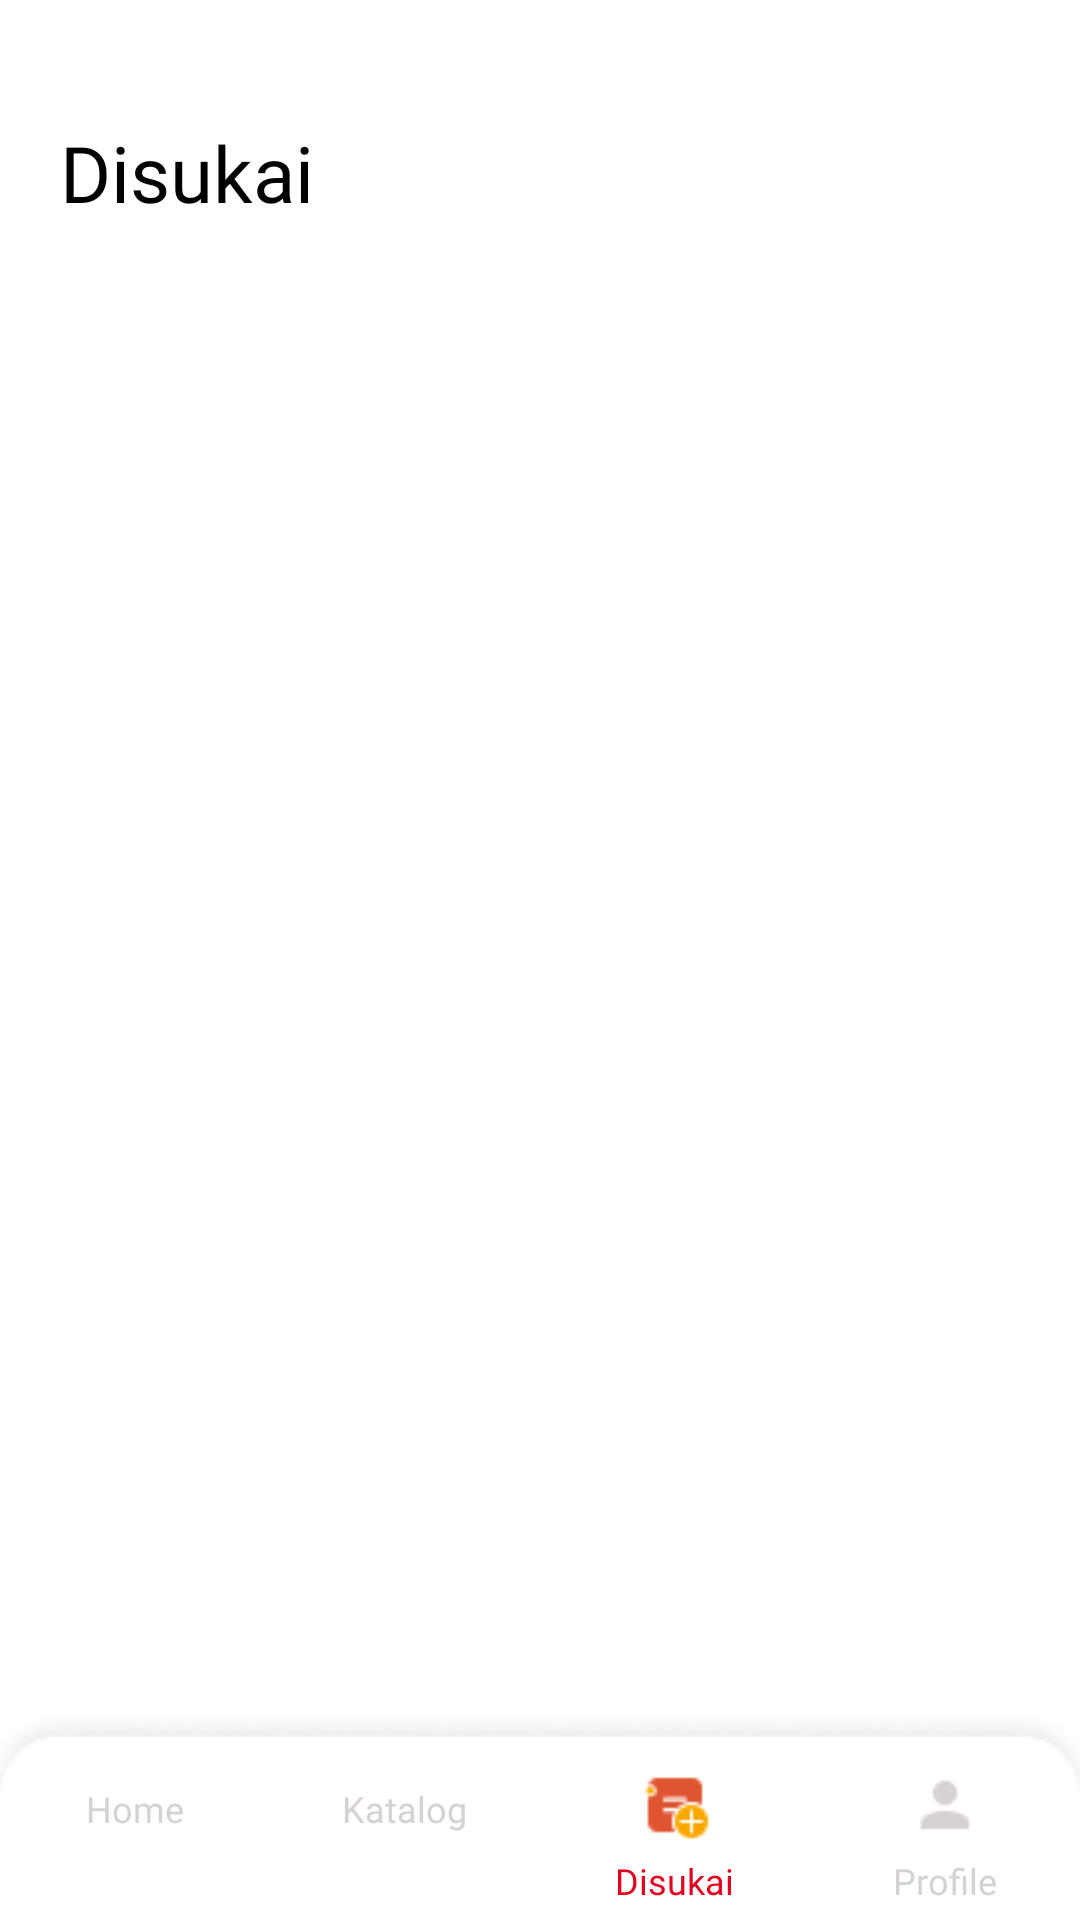

The Android layout XML behind this screen, and the referenced resources:
<!-- AndroidManifest.xml: application theme Theme.Hunian -->
<!-- res/layout/user_disukai.xml -->
<?xml version="1.0" encoding="utf-8"?>
<RelativeLayout
    xmlns:android="http://schemas.android.com/apk/res/android"
    xmlns:app="http://schemas.android.com/apk/res-auto"
    xmlns:tools="http://schemas.android.com/tools"
    android:layout_width="match_parent"
    android:layout_height="match_parent"
    android:background="@color/white"
    android:orientation="vertical"
    tools:context=".user.DisukaiUser">

    <TextView
        android:id="@+id/txt_top"
        android:layout_width="wrap_content"
        android:layout_height="wrap_content"
        android:layout_marginTop="40dp"
        android:layout_marginLeft="20dp"
        android:fontFamily="@font/roboto_medium"
        android:text="Disukai"
        android:textColor="@color/black"
        android:textSize="26sp" />

    <ScrollView
        android:id="@+id/scrollview"
        android:layout_width="match_parent"
        android:layout_height="match_parent"
        android:layout_margin="20dp"
        android:layout_above="@id/ll_bottom"
        android:layout_below="@id/txt_top">

        <LinearLayout
            android:layout_width="match_parent"
            android:layout_height="match_parent"
            android:orientation="vertical">

            <androidx.recyclerview.widget.RecyclerView
                android:id="@+id/rvDisukai"
                android:layout_width="match_parent"
                android:layout_height="match_parent">

            </androidx.recyclerview.widget.RecyclerView>

        </LinearLayout>

    </ScrollView>

    <LinearLayout
        android:id="@+id/ll_bottom"
        android:layout_width="match_parent"
        android:layout_height="wrap_content"
        android:orientation="horizontal"
        android:layout_alignParentBottom="true"
        android:gravity="center_horizontal"
        android:paddingTop="20dp"
        android:paddingBottom="5dp"
        android:background="@drawable/rect_bottombar">

        <LinearLayout
            android:id="@+id/btn_home2"
            android:layout_width="match_parent"
            android:layout_height="wrap_content"
            android:layout_weight="1"
            android:orientation="vertical"
            android:gravity="center">
            <ImageButton
                android:id="@+id/btn_home"
                android:layout_width="wrap_content"
                android:layout_height="wrap_content"
                android:background="@drawable/icon_home_unactive"/>
            <TextView
                android:layout_width="wrap_content"
                android:layout_height="wrap_content"
                android:layout_marginTop="5dp"
                android:fontFamily="@font/roboto_regular"
                android:textColor="@color/fontcolor"
                android:textSize="12sp"
                android:text="Home"/>
        </LinearLayout>

        <LinearLayout
            android:id="@+id/btn_katalog2"
            android:layout_width="match_parent"
            android:layout_height="wrap_content"
            android:layout_weight="1"
            android:orientation="vertical"
            android:gravity="center">
            <ImageButton
                android:id="@+id/btn_katalog"
                android:layout_width="wrap_content"
                android:layout_height="wrap_content"
                android:background="@drawable/icon_katalog_unactive"/>
            <TextView
                android:layout_width="wrap_content"
                android:layout_height="wrap_content"
                android:layout_marginTop="5dp"
                android:fontFamily="@font/roboto_regular"
                android:textColor="@color/fontcolor"
                android:textSize="12sp"
                android:text="Katalog"/>
        </LinearLayout>

        <LinearLayout
            android:id="@+id/btn_disukai2"
            android:layout_width="match_parent"
            android:layout_height="wrap_content"
            android:layout_weight="1"
            android:orientation="vertical"
            android:gravity="center">
            <ImageButton
                android:id="@+id/btn_disukai"
                android:layout_width="wrap_content"
                android:layout_height="wrap_content"
                android:background="@drawable/icon_disukai_active"/>
            <TextView
                android:layout_width="wrap_content"
                android:layout_height="wrap_content"
                android:layout_marginTop="5dp"
                android:textColor="@color/redlight"
                android:fontFamily="@font/roboto_regular"
                android:textSize="12sp"
                android:text="Disukai"/>
        </LinearLayout>

        <LinearLayout
            android:id="@+id/btn_profile2"
            android:layout_width="match_parent"
            android:layout_height="wrap_content"
            android:layout_weight="1"
            android:orientation="vertical"
            android:gravity="center">
            <ImageButton
                android:id="@+id/btn_profile"
                android:layout_width="wrap_content"
                android:layout_height="wrap_content"
                android:background="@drawable/icon_profile_unactive"/>
            <TextView
                android:layout_width="wrap_content"
                android:layout_height="wrap_content"
                android:layout_marginTop="5dp"
                android:fontFamily="@font/roboto_regular"
                android:textColor="@color/fontcolor"
                android:textSize="12sp"
                android:text="Profile"/>
        </LinearLayout>

    </LinearLayout>


</RelativeLayout>
<!-- resources referenced by this layout -->
<resources>
  <color name="black">#FF000000</color>
  <color name="fontcolor">#D6D1D5</color>
  <color name="redlight">#E10020</color>
  <color name="white">#FFFFFFFF</color>
  <!-- drawable icon_disukai_active: png bitmap (drawable-v24, 620 bytes) -->
  <!-- drawable icon_profile_unactive: png bitmap (drawable-v24, 364 bytes) -->
  <!-- drawable rect_bottombar: png bitmap (drawable-v24, 2872 bytes) -->
  <style name="Theme.Hunian" parent="Theme.MaterialComponents.NoActionBar">
          
          <item name="colorPrimary">@color/purple_500</item>
          <item name="colorPrimaryVariant">@color/purple_700</item>
          <item name="colorOnPrimary">@color/white</item>
          
          <item name="colorSecondary">@color/teal_200</item>
          <item name="colorSecondaryVariant">@color/teal_700</item>
          <item name="colorOnSecondary">@color/black</item>
          
          <item name="android:statusBarColor" tools:targetApi="l">?attr/colorPrimaryVariant</item>
          
      </style>
  <color name="purple_500">#FF6200EE</color>
  <color name="purple_700">#FF3700B3</color>
  <color name="teal_200">#FF03DAC5</color>
  <color name="teal_700">#FF018786</color>
</resources>
